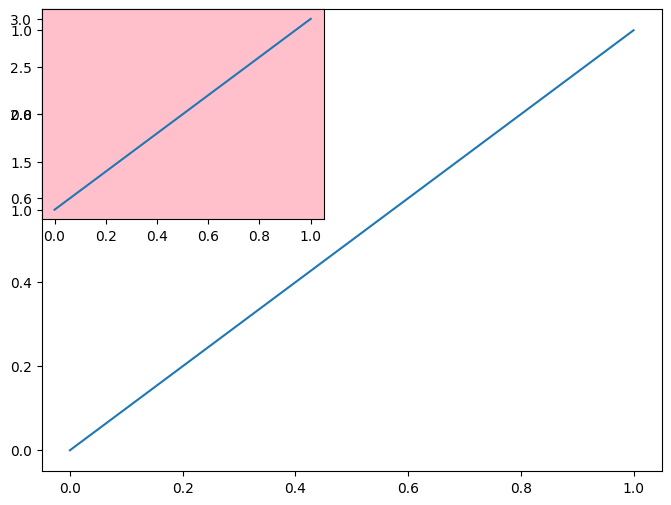
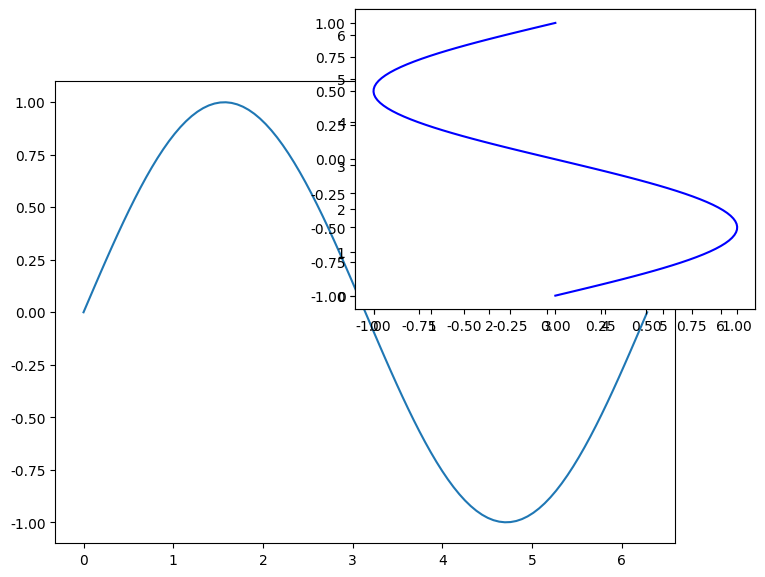

Here is the Python script that generated these plots, in order:
import matplotlib.pyplot as plt
import numpy as np
import pandas as pd


plt.rcParams['font.sans-serif'] = ['SimHei']
plt.rcParams['axes.unicode_minus'] = False

# 图形嵌套 add_subplot()函数
fig = plt.figure(figsize=(8, 6))
# 子图1
axes1 = fig.add_subplot(1, 1, 1)
axes1.plot([0, 1], [0, 1])
# 子图2：嵌套图
axes2 = fig.add_subplot(2, 2, 1,facecolor='pink')
axes2.plot([1, 3])
plt.show()

# 使用axes()函数
# 使用add_axes()函数
fig = plt.figure(figsize=(8, 6))
# 图1
x = np.linspace(0, 2*np.pi, 100)
y = np.sin(x)
plt.plot(x, y)
# 嵌套图1
# axes  [left, bottom. width, height]
axes1 = plt.axes([0.5, 0.5, 0.5, 0.5])
axes1.plot(x, y, color='red')
# 嵌套图2
axes2 = fig.add_axes([0.5, 0.5, 0.5, 0.5])
axes2.plot(y, x, color='blue')
plt.show()



